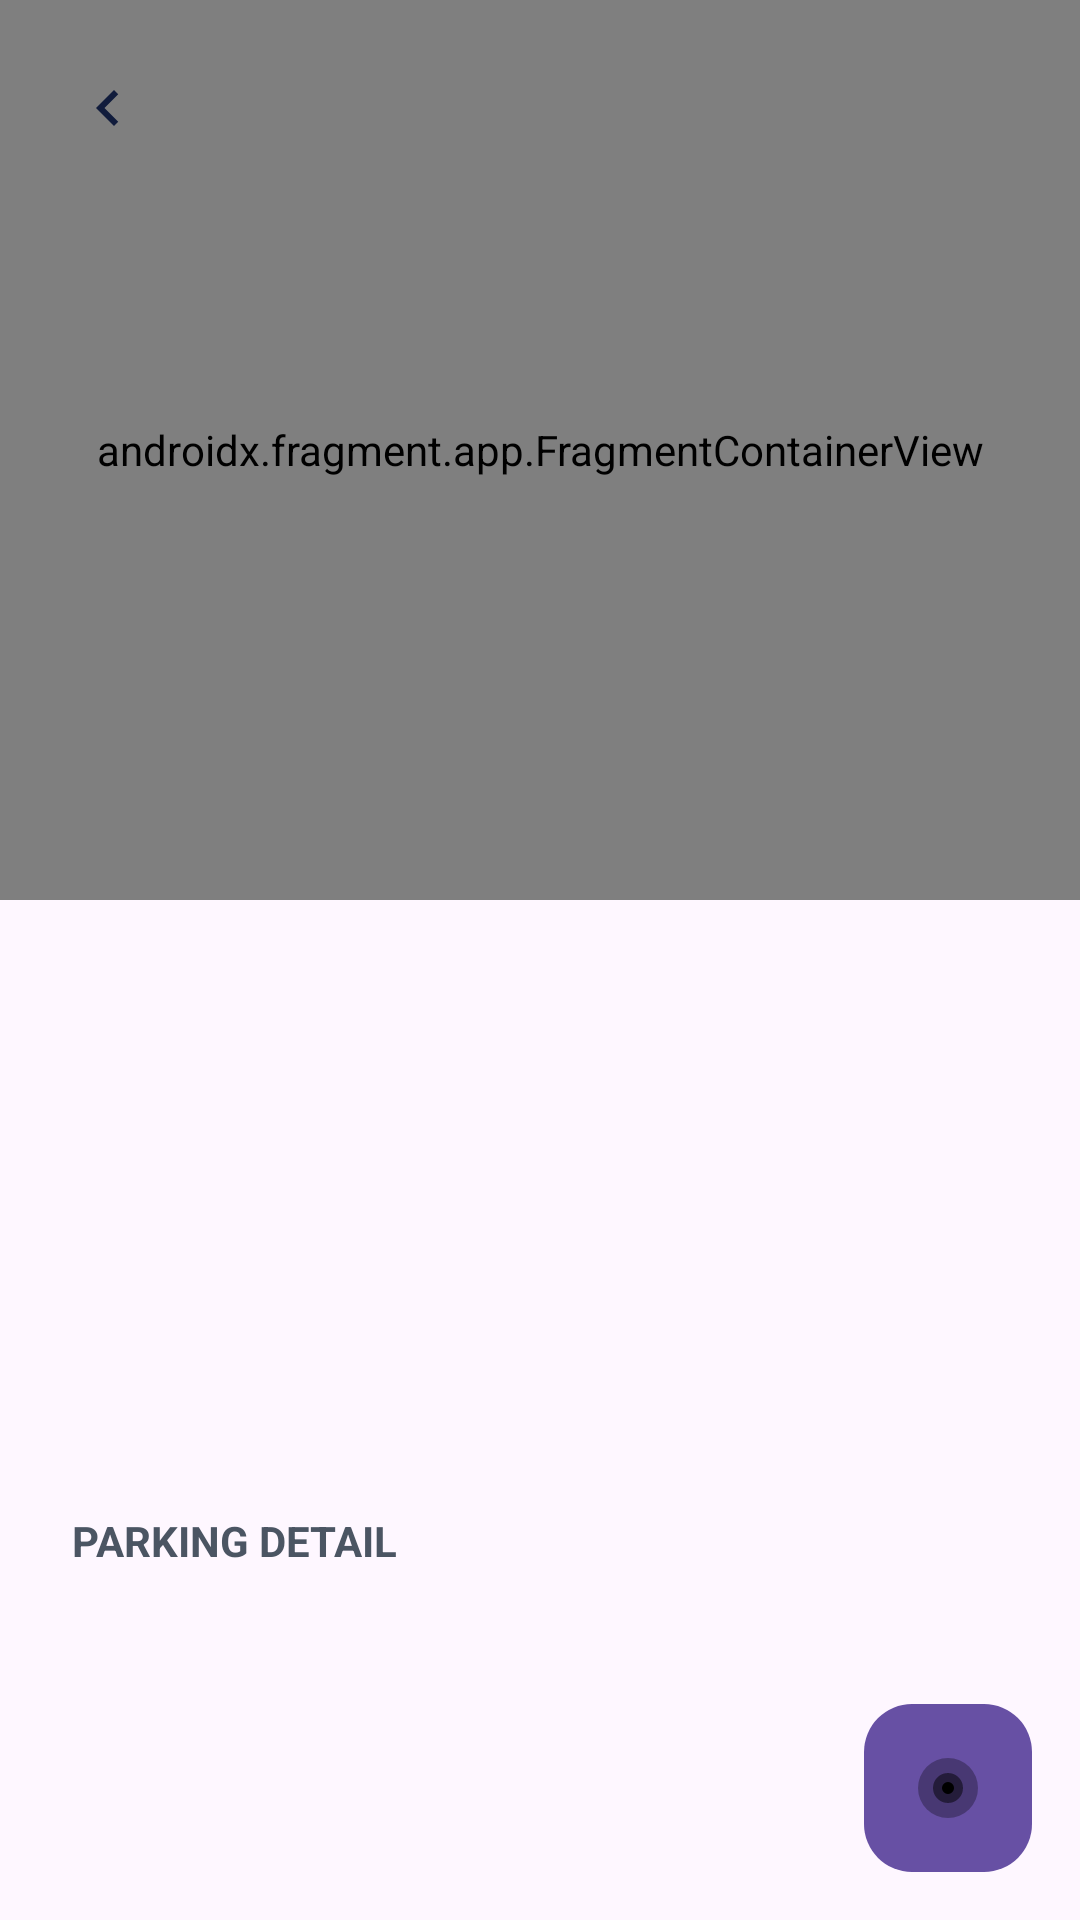

Android layout source for this screen:
<!-- AndroidManifest.xml: application theme Theme.Park_Ease -->
<!-- res/layout/fragment_parking_detail.xml -->
<FrameLayout xmlns:android="http://schemas.android.com/apk/res/android"
    android:layout_width="match_parent"
    android:layout_height="match_parent">

    
    <androidx.fragment.app.FragmentContainerView
        android:id="@+id/map"
        android:name="com.google.android.gms.maps.SupportMapFragment"
        android:layout_width="match_parent"
        android:layout_height="300dp" />


    




    
    <ImageView
        android:id="@+id/backButton"
        android:layout_width="40dp"
        android:layout_height="40dp"
        android:layout_margin="16dp"
        android:background="@drawable/bg_rounded_white"
        android:padding="8dp"
        android:src="@drawable/ic_back"
        android:layout_gravity="top|start" />

    
    <ImageView
        android:id="@+id/myLocationButton"
        android:layout_width="56dp"
        android:layout_height="56dp"
        android:layout_gravity="bottom|end"
        android:layout_margin="16dp"
        android:background="@drawable/bg_rounded_primary"
        android:padding="16dp"
        android:src="@drawable/ic_location_target" />

    
    <LinearLayout
        android:id="@+id/parkingBottomSheet"
        android:layout_width="match_parent"
        android:layout_height="160dp"
        android:layout_gravity="bottom"
        android:background="@drawable/bg_rounded_white"
        android:orientation="vertical"
        android:padding="24dp">

        <TextView
            android:layout_width="wrap_content"
            android:layout_height="wrap_content"
            android:text="PARKING DETAIL"
            android:textStyle="bold"
            android:textColor="@color/text_secondary" />

        
    </LinearLayout>
</FrameLayout>
<!-- resources referenced by this layout -->
<resources>
  <color name="text_secondary">#4B5563</color>
  <!-- drawable bg_rounded_primary (drawable) -->
  <?xml version="1.0" encoding="utf-8"?>
  <shape xmlns:android="http://schemas.android.com/apk/res/android"
      android:shape="rectangle">
  
      <solid android:color="?attr/colorPrimary" /> 
  
      <corners android:radius="16dp" /> 
  
  </shape>
  <!-- drawable ic_back (drawable) -->
  <vector xmlns:android="http://schemas.android.com/apk/res/android"
      android:width="24dp"
      android:height="24dp"
      android:viewportWidth="24"
      android:viewportHeight="24">
      <path
          android:fillColor="#111C3C"
          android:pathData="M15.41,7.41L14,6l-6,6 6,6 1.41,-1.41L10.83,12z"/>
  </vector>
  <!-- drawable ic_location_target (drawable) -->
  <vector xmlns:android="http://schemas.android.com/apk/res/android"
      android:width="24dp"
      android:height="24dp"
      android:viewportWidth="24"
      android:viewportHeight="24">
  
      
      <path
          android:fillColor="#000000"
          android:pathData="M12,2A10,10 0 1,0 22,12A10,10 0 0,0 12,2Z"
          android:strokeWidth="0"
          android:fillAlpha="0.3"/>
  
      
      <path
          android:fillColor="#000000"
          android:pathData="M12,7A5,5 0 1,0 17,12A5,5 0 0,0 12,7Z"
          android:fillAlpha="0.5"/>
  
      
      <path
          android:fillColor="#000000"
          android:pathData="M12,10A2,2 0 1,0 14,12A2,2 0 0,0 12,10Z"/>
  </vector>
  <style name="Theme.Park_Ease" parent="Base.Theme.Park_Ease" />
  <style name="Base.Theme.Park_Ease" parent="Theme.Material3.DayNight.NoActionBar">
          
          
      </style>
</resources>
